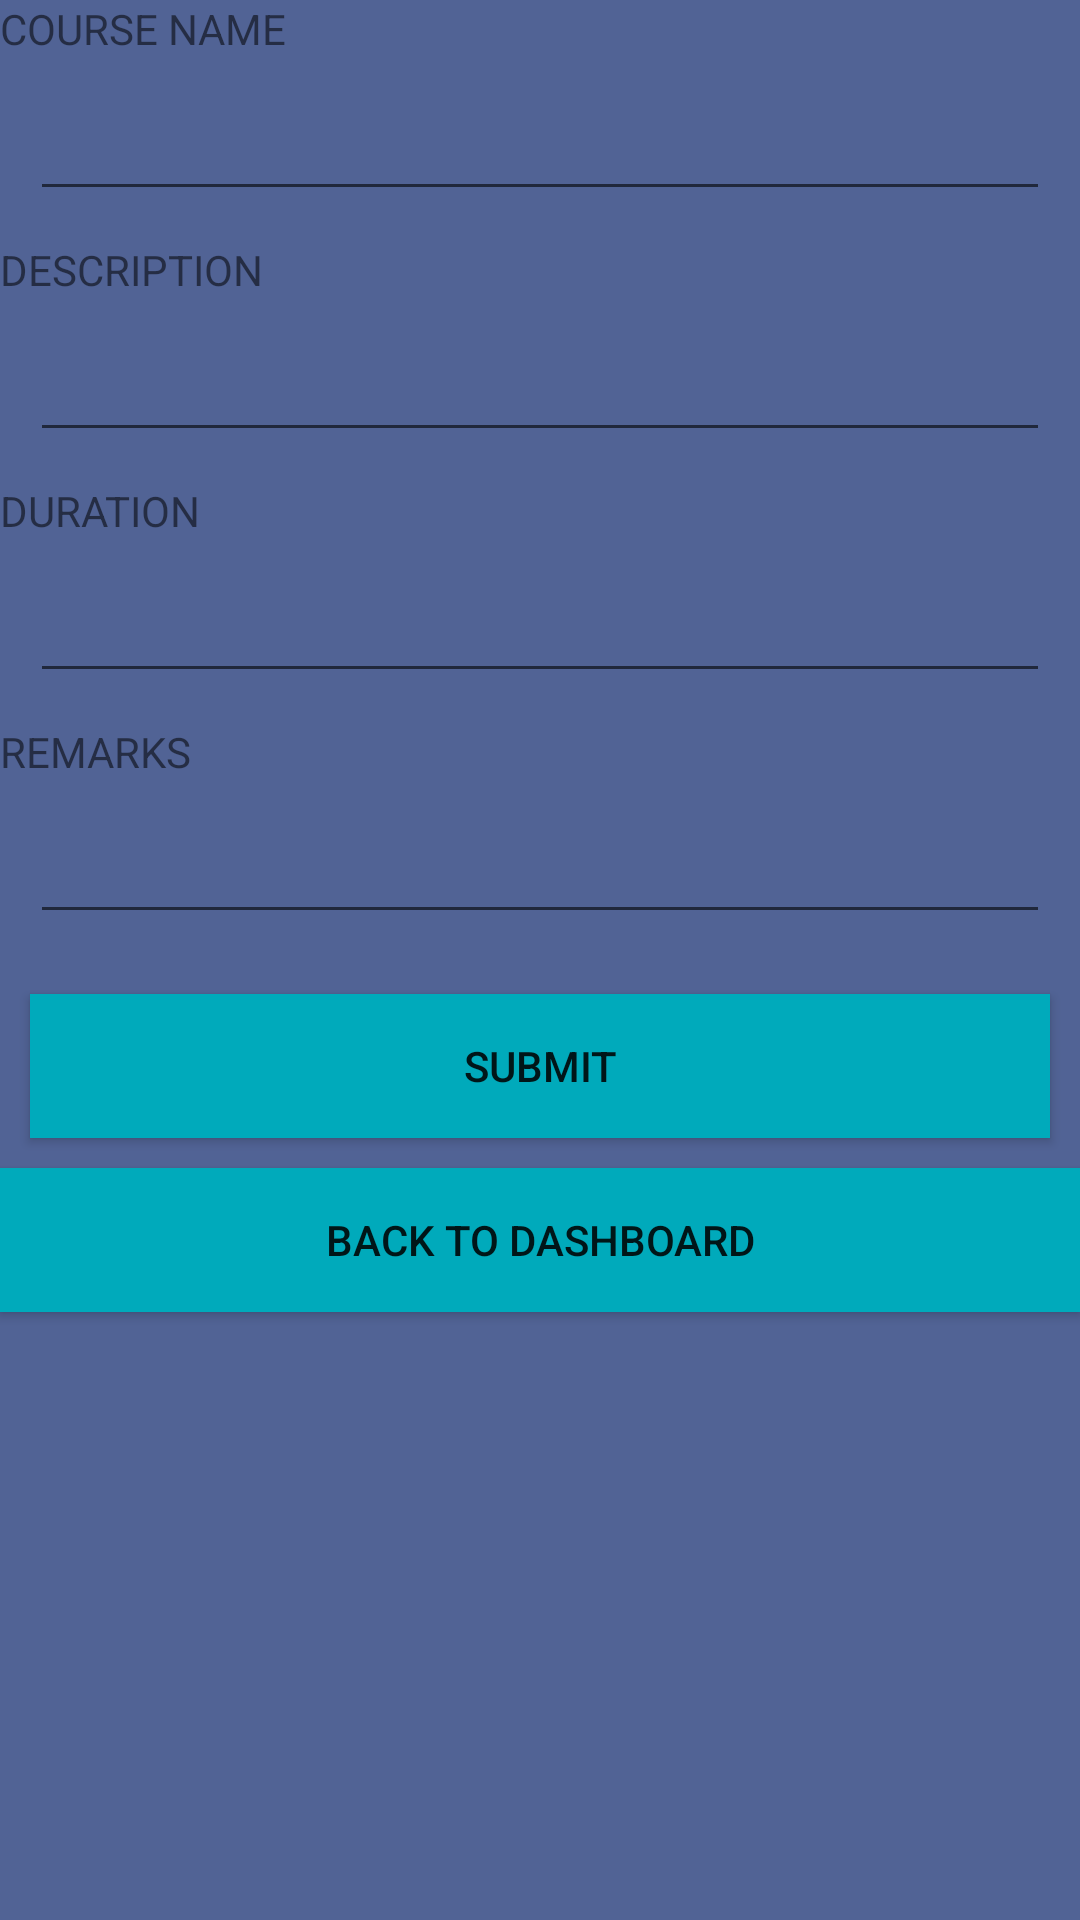

The Android layout XML behind this screen, and the referenced resources:
<!-- AndroidManifest.xml: application theme Theme.Studentapp19 -->
<!-- res/layout/activity_addcourse.xml -->
<LinearLayout android:layout_height="match_parent"
    android:layout_width="match_parent"
    android:orientation="vertical"
    android:background="@color/background1"
    android:layout_margin="10dp"
    xmlns:android="http://schemas.android.com/apk/res/android">

    <TextView
        android:layout_width="match_parent"
        android:layout_height="wrap_content"
        android:text="COURSE NAME"/>
    <EditText
        android:layout_width="match_parent"
        android:layout_height="wrap_content"
        android:id="@+id/cname"
        android:layout_margin="10dp"/>
    <TextView
        android:layout_width="match_parent"
        android:layout_height="wrap_content"
        android:text="DESCRIPTION"/>
    <EditText
        android:layout_width="match_parent"
        android:layout_height="wrap_content"
        android:id="@+id/description"
        android:layout_margin="10dp" />
    <TextView
        android:text="DURATION"
        android:layout_width="match_parent"
        android:layout_height="wrap_content"/>
    <EditText
        android:layout_width="match_parent"
        android:layout_height="wrap_content"
        android:id="@+id/duration"
        android:layout_margin="10dp"/>
    <TextView
        android:layout_width="match_parent"
        android:layout_height="wrap_content"
        android:text="REMARKS"/>
    <EditText
            android:layout_width="match_parent"
            android:layout_height="wrap_content"
            android:id="@+id/remark"
            android:layout_margin="10dp"/>
    <androidx.appcompat.widget.AppCompatButton
        android:layout_width="match_parent"
        android:layout_height="wrap_content"
        android:text="SUBMIT"
        android:id="@+id/subbtn"
        android:background="#00aabb"
        android:layout_margin="10dp"/>
    <androidx.appcompat.widget.AppCompatButton
        android:id="@+id/bkdashboard"
        android:layout_width="match_parent"
        android:layout_height="wrap_content"
        android:text="BACK TO DASHBOARD"
        android:background="#00aabb"/>
















</LinearLayout>
<!-- resources referenced by this layout -->
<resources>
  <color name="background1">#516395</color>
  <style name="Theme.Studentapp19" parent="Theme.MaterialComponents.DayNight.DarkActionBar">
          
          <item name="colorPrimary">@color/purple_500</item>
          <item name="colorPrimaryVariant">@color/purple_700</item>
          <item name="colorOnPrimary">@color/white</item>
          
          <item name="colorSecondary">@color/teal_200</item>
          <item name="colorSecondaryVariant">@color/teal_700</item>
          <item name="colorOnSecondary">@color/black</item>
          
          <item name="android:statusBarColor" tools:targetApi="l">?attr/colorPrimaryVariant</item>
          
      </style>
  <color name="purple_500">#FF6200EE</color>
  <color name="purple_700">#FF3700B3</color>
  <color name="white">#FFFFFFFF</color>
  <color name="teal_200">#FF03DAC5</color>
  <color name="teal_700">#FF018786</color>
  <color name="black">#FF000000</color>
</resources>
